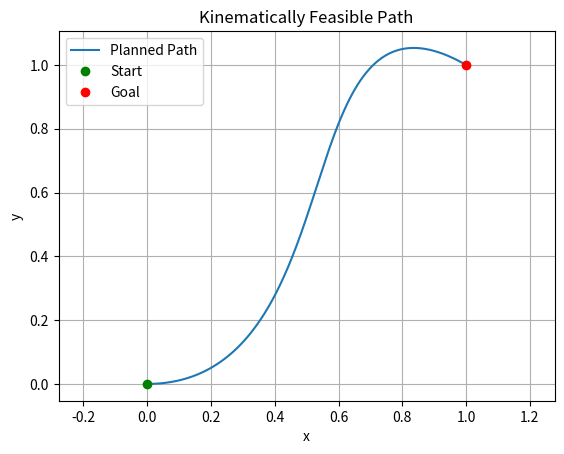
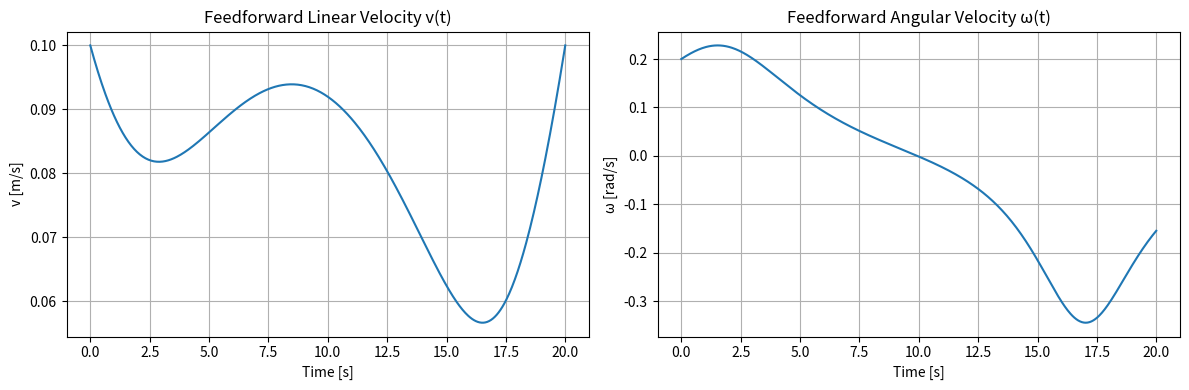

Recreate these plots in Python, in order.
import numpy as np
from scipy.interpolate import CubicHermiteSpline
import matplotlib.pyplot as plt
# Start and goal positions
x_s, y_s, theta_s = 0.0, 0.0, 0.0
x_g, y_g, theta_g = 1.0, 1.0, -np.pi / 6
v_mag = 0.1  # Arbitrary speed for derivatives

dx_s = v_mag * np.cos(theta_s)
dy_s = v_mag * np.sin(theta_s)

dx_g = v_mag * np.cos(theta_g)
dy_g = v_mag * np.sin(theta_g)


T = 20.0
t = np.linspace(0, T, 500)

# Spline for x(t) and y(t)
spline_x = CubicHermiteSpline([0, T], [x_s, x_g], [dx_s, dx_g])
spline_y = CubicHermiteSpline([0, T], [y_s, y_g], [dy_s, dy_g])

x_t = spline_x(t)
y_t = spline_y(t)

# Optional: plot the path
plt.figure()
plt.plot(x_t, y_t, label='Planned Path')
plt.plot(x_s, y_s, 'go', label='Start')
plt.plot(x_g, y_g, 'ro', label='Goal')
plt.axis('equal')
plt.xlabel('x')
plt.ylabel('y')
plt.title('Kinematically Feasible Path')
plt.legend()
plt.grid()
plt.show()


def compute_feedforward_controls(T=20.0):
    t = np.linspace(0, T, 500)

    # First derivatives
    dx = spline_x(t, 1)
    dy = spline_y(t, 1)

    # Second derivatives
    ddx = spline_x(t, 2)
    ddy = spline_y(t, 2)

    # Feedforward controls
    v = np.sqrt(dx**2 + dy**2)
    omega = (ddy * dx - ddx * dy) / (dx**2 + dy**2)

    return t, v, omega




def plot_controls():
    t, v, omega = compute_feedforward_controls()

    plt.figure(figsize=(12, 4))

    plt.subplot(1, 2, 1)
    plt.plot(t, v)
    plt.title("Feedforward Linear Velocity v(t)")
    plt.xlabel("Time [s]")
    plt.ylabel("v [m/s]")
    plt.grid()

    plt.subplot(1, 2, 2)
    plt.plot(t, omega)
    plt.title("Feedforward Angular Velocity ω(t)")
    plt.xlabel("Time [s]")
    plt.ylabel("ω [rad/s]")
    plt.grid()

    plt.tight_layout()
    plt.show()



plot_controls()

